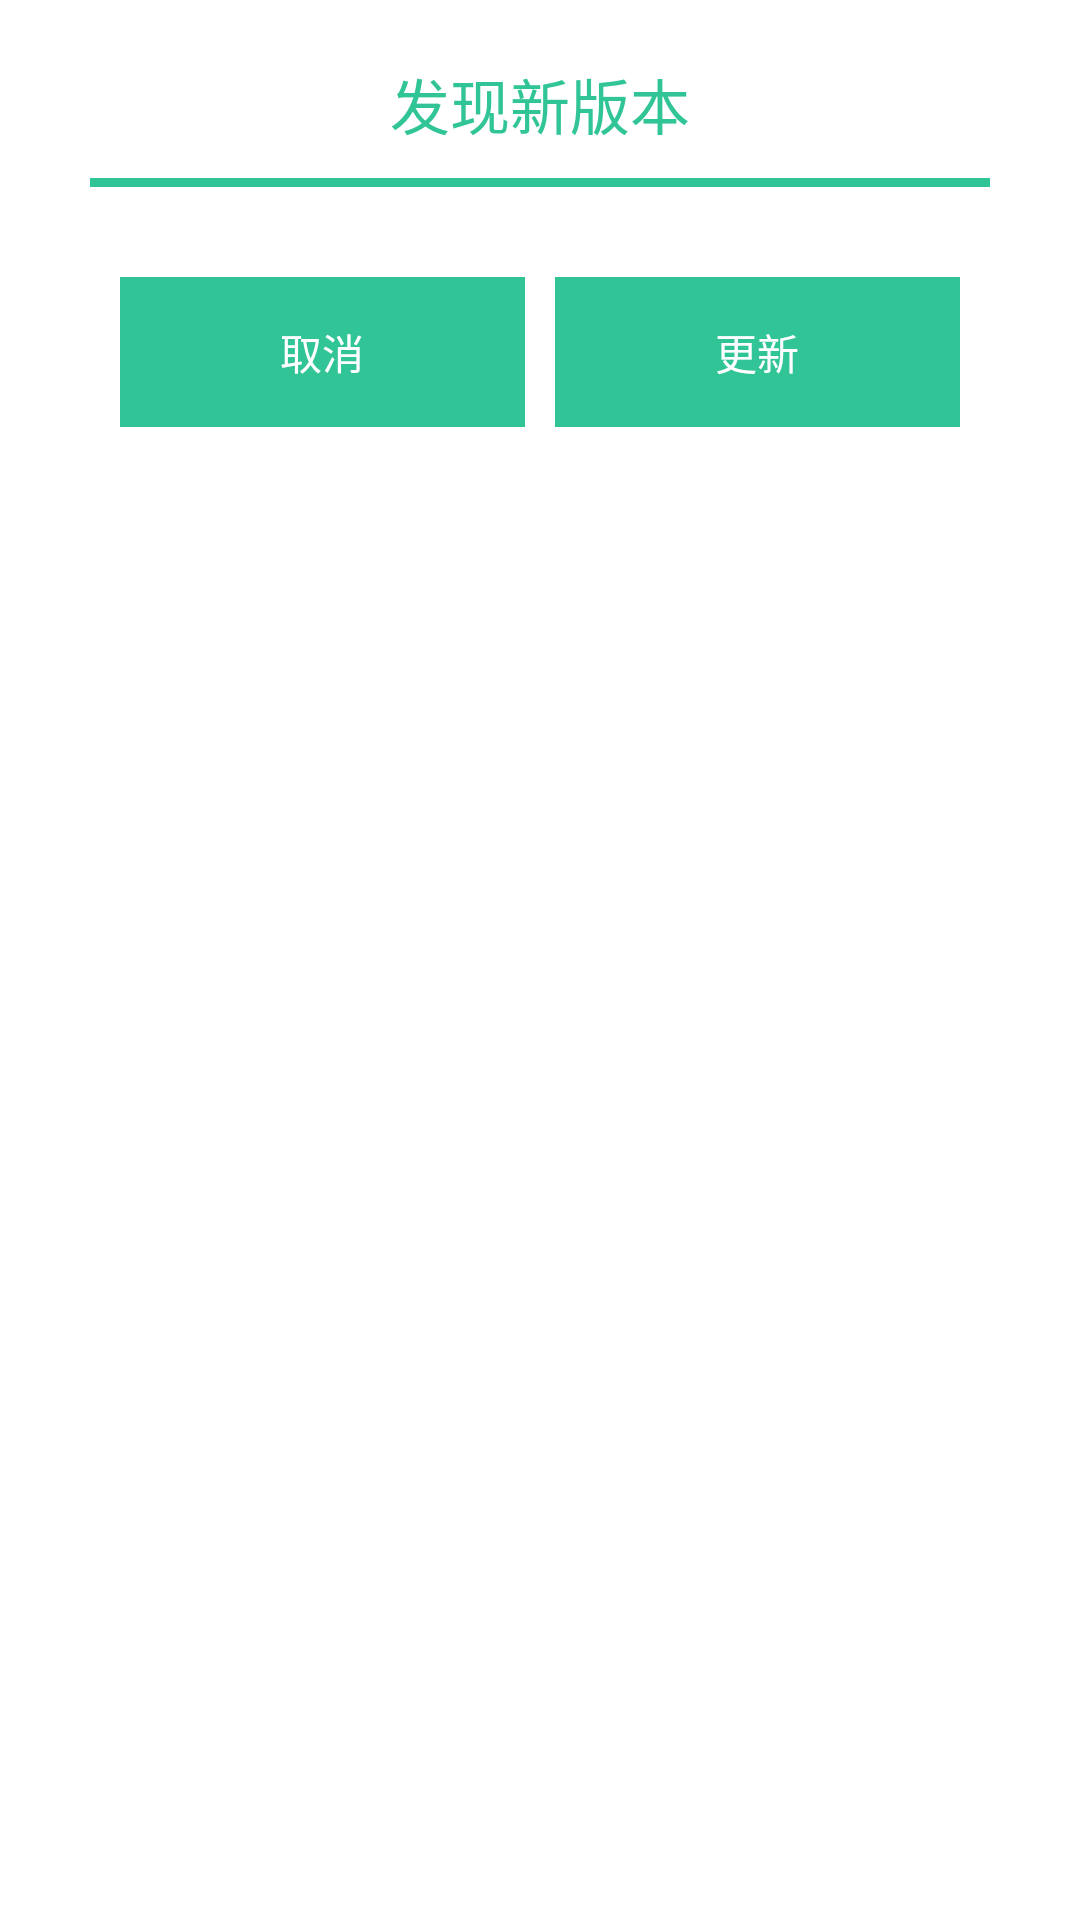

Reconstruct the res/layout file that produces this screen, plus the resources it refers to.
<!-- AndroidManifest.xml: application theme Theme.AppCompat.Light.NoActionBar -->
<!-- res/layout/dialog_update.xml -->
<?xml version="1.0" encoding="utf-8"?>
<LinearLayout xmlns:android="http://schemas.android.com/apk/res/android"
              android:layout_width="match_parent"
              android:layout_height="match_parent"
              android:background="#ffffff"
              android:orientation="vertical">

    <TextView
        android:layout_width="match_parent"
        android:layout_height="wrap_content"
        android:layout_marginTop="20dp"
        android:gravity="center"
        android:text="发现新版本"
        android:textColor="@color/colorAccent"
        android:textSize="20dp"/>

    <View
        android:layout_width="match_parent"
        android:layout_height="3dp"
        android:layout_marginLeft="30dp"
        android:layout_marginRight="30dp"
        android:layout_marginTop="10dp"
        android:background="@color/colorAccent"/>

    <LinearLayout
        android:id="@+id/ll_dialog_value"
        android:layout_width="match_parent"
        android:layout_height="wrap_content"
        android:layout_marginLeft="30dp"
        android:layout_marginRight="30dp"
        android:layout_marginTop="10dp"
        android:orientation="vertical">

    </LinearLayout>

    <LinearLayout
        android:layout_width="match_parent"
        android:layout_height="wrap_content"
        android:layout_marginBottom="20dp"
        android:layout_marginLeft="30dp"
        android:layout_marginRight="30dp"
        android:layout_marginTop="20dp">

        <RelativeLayout
            android:id="@+id/rl_back"
            android:layout_width="0dp"
            android:layout_height="50dp"
            android:layout_weight="1"
            android:layout_marginLeft="10dp"
            android:layout_marginRight="10dp"
            android:background="@drawable/selector_textview">

            <TextView
                android:layout_width="wrap_content"
                android:layout_height="wrap_content"
                android:layout_centerInParent="true"
                android:text="取消"
                android:textColor="@color/white"/>

        </RelativeLayout>

        <RelativeLayout
            android:id="@+id/rl_comdit"
            android:layout_width="0dp"
            android:layout_height="50dp"
            android:layout_weight="1"
            android:layout_marginRight="10dp"
            android:background="@drawable/selector_textview">

            <TextView
                android:layout_width="wrap_content"
                android:layout_height="wrap_content"
                android:layout_centerInParent="true"
                android:text="更新"
                android:textColor="@color/white"/>

        </RelativeLayout>
    </LinearLayout>

</LinearLayout>
<!-- resources referenced by this layout -->
<resources>
  <color name="colorAccent">#31C496</color>
  <color name="white">#ffffff</color>
  <!-- drawable selector_textview (drawable) -->
  <?xml version="1.0" encoding="utf-8"?>
  <selector xmlns:android="http://schemas.android.com/apk/res/android">
  
      <item android:drawable="@drawable/btn_d0_bg_normal" android:state_pressed="true"/>
      <item android:drawable="@color/colorAccent"/>
  
  </selector>
  <!-- drawable btn_d0_bg_normal: png bitmap (drawable-hdpi, 4490 bytes) -->
</resources>
